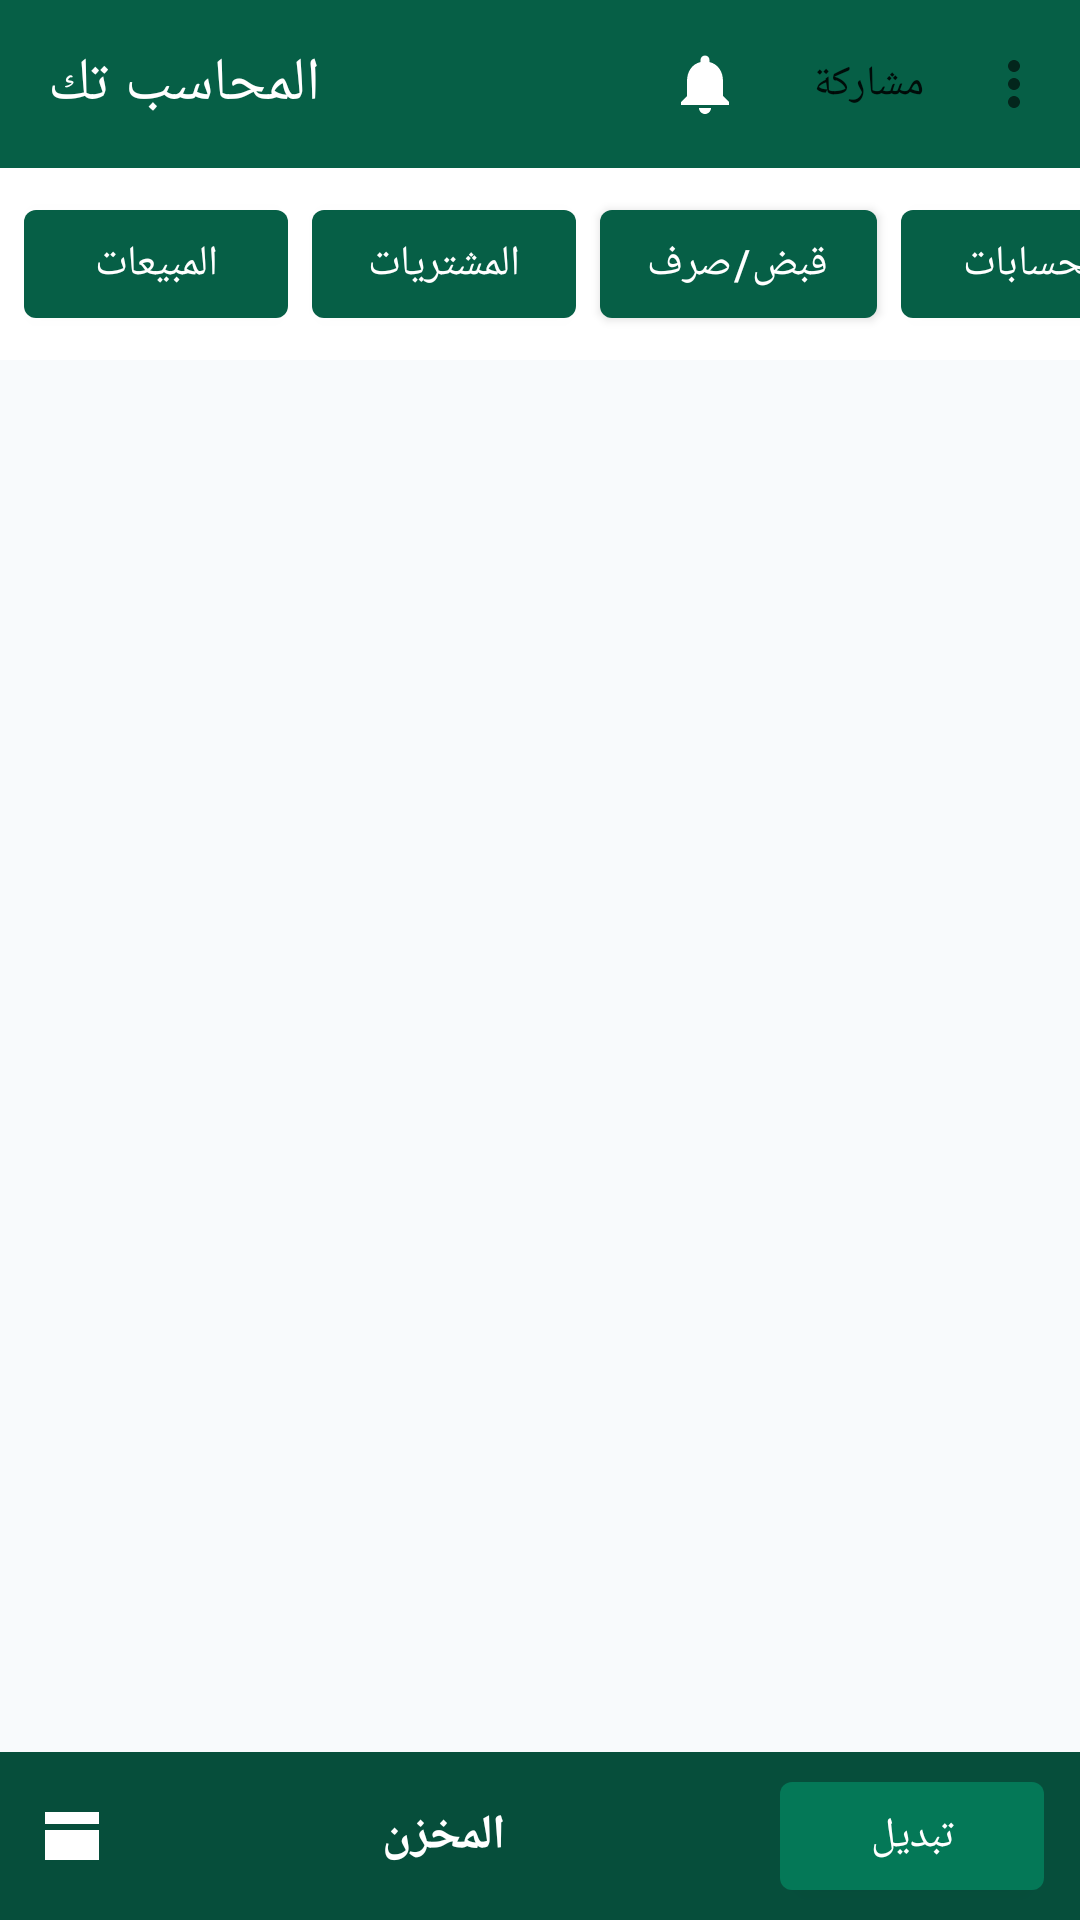

This screen was rendered from an Android layout file. Write that file and the resources it references.
<!-- AndroidManifest.xml: application theme Theme.MuhasibTech -->
<!-- res/layout/activity_main.xml -->
<?xml version="1.0" encoding="utf-8"?>
<LinearLayout xmlns:android="http://schemas.android.com/apk/res/android"
    xmlns:app="http://schemas.android.com/apk/res-auto"
    android:layout_width="match_parent"
    android:layout_height="match_parent"
    android:orientation="vertical"
    android:background="@color/background">

    <com.google.android.material.appbar.MaterialToolbar
        android:id="@+id/toolbar"
        android:layout_width="match_parent"
        android:layout_height="?attr/actionBarSize"
        android:background="@color/colorPrimary"
        app:title="@string/app_name"
        app:titleTextColor="@color/white"
        app:menu="@menu/menu_main" />

    <HorizontalScrollView
        android:layout_width="match_parent"
        android:layout_height="wrap_content"
        android:background="@color/surface"
        android:scrollbars="none">

        <LinearLayout
            android:layout_width="wrap_content"
            android:layout_height="wrap_content"
            android:orientation="horizontal"
            android:padding="8dp">

            <com.google.android.material.button.MaterialButton
                android:id="@+id/btnSales"
                android:layout_width="wrap_content"
                android:layout_height="wrap_content"
                android:text="@string/sales"
                android:textColor="@color/white"
                app:backgroundTint="@color/colorPrimary" />

            <com.google.android.material.button.MaterialButton
                android:id="@+id/btnPurchases"
                android:layout_width="wrap_content"
                android:layout_height="wrap_content"
                android:layout_marginStart="8dp"
                android:text="@string/purchases"
                android:textColor="@color/white"
                app:backgroundTint="@color/colorPrimary" />

            <com.google.android.material.button.MaterialButton
                android:id="@+id/btnReceiptPayment"
                android:layout_width="wrap_content"
                android:layout_height="wrap_content"
                android:layout_marginStart="8dp"
                android:text="@string/receipt_payment"
                android:textColor="@color/white"
                app:backgroundTint="@color/colorPrimary" />

            <com.google.android.material.button.MaterialButton
                android:id="@+id/btnAccounts"
                android:layout_width="wrap_content"
                android:layout_height="wrap_content"
                android:layout_marginStart="8dp"
                android:text="@string/accounts"
                android:textColor="@color/white"
                app:backgroundTint="@color/colorPrimary" />

        </LinearLayout>

    </HorizontalScrollView>

    <androidx.recyclerview.widget.RecyclerView
        android:id="@+id/rvMain"
        android:layout_width="match_parent"
        android:layout_height="0dp"
        android:layout_weight="1"
        android:background="@color/background" />

    <LinearLayout
        android:layout_width="match_parent"
        android:layout_height="56dp"
        android:orientation="horizontal"
        android:background="@color/colorPrimaryDark"
        android:gravity="center_vertical"
        android:paddingStart="12dp"
        android:paddingEnd="12dp">

        <ImageView
            android:layout_width="24dp"
            android:layout_height="24dp"
            android:src="@drawable/ic_warehouse"
            android:contentDescription="@string/warehouse" />

        <TextView
            android:id="@+id/tvWarehouse"
            android:layout_width="0dp"
            android:layout_height="wrap_content"
            android:layout_weight="1"
            android:gravity="center"
            android:text="@string/warehouse"
            android:textColor="@color/white"
            android:textSize="16sp"
            android:textStyle="bold" />

        <com.google.android.material.button.MaterialButton
            android:id="@+id/btnSwitchWarehouse"
            android:layout_width="wrap_content"
            android:layout_height="wrap_content"
            android:text="@string/switch_warehouse"
            android:textColor="@color/white"
            app:backgroundTint="@color/colorPrimaryVariant" />

    </LinearLayout>

</LinearLayout>
<!-- resources referenced by this layout -->
<resources>
  <color name="background">#F8FAFC</color>
  <color name="colorPrimary">#065F46</color>
  <color name="colorPrimaryDark">#064E3B</color>
  <color name="colorPrimaryVariant">#047857</color>
  <color name="surface">#FFFFFF</color>
  <color name="white">#FFFFFF</color>
  <!-- drawable ic_warehouse (drawable) -->
  <?xml version="1.0" encoding="utf-8"?>
  <vector xmlns:android="http://schemas.android.com/apk/res/android"
      android:width="24dp"
      android:height="24dp"
      android:viewportWidth="24"
      android:viewportHeight="24">
      <path
          android:fillColor="#FFFFFF"
          android:pathData="M3,4h18v4H3z" />
      <path
          android:fillColor="#FFFFFF"
          android:pathData="M3,10h18v10H3z" />
  </vector>
  <string name="accounts">الحسابات</string>
  <string name="app_name">المحاسب تك</string>
  <string name="purchases">المشتريات</string>
  <string name="receipt_payment">قبض/صرف</string>
  <string name="sales">المبيعات</string>
  <string name="switch_warehouse">تبديل</string>
  <string name="warehouse">المخزن</string>
  <style name="Theme.MuhasibTech" parent="Theme.MaterialComponents.Light.NoActionBar">
          <item name="colorPrimary">@color/colorPrimary</item>
          <item name="colorPrimaryDark">@color/colorPrimaryDark</item>
          <item name="colorPrimaryVariant">@color/colorPrimaryVariant</item>
          <item name="colorAccent">@color/colorAccent</item>
          <item name="colorOnPrimary">@color/white</item>
          <item name="colorSecondary">@color/colorAccent</item>
          <item name="colorOnSecondary">@color/white</item>
  
          <item name="android:statusBarColor">@color/colorPrimaryDark</item>
          <item name="android:navigationBarColor">@color/colorPrimaryDark</item>
          <item name="android:windowBackground">@color/background</item>
          <item name="android:colorBackground">@color/background</item>
      </style>
  <color name="colorAccent">#D97706</color>
</resources>
